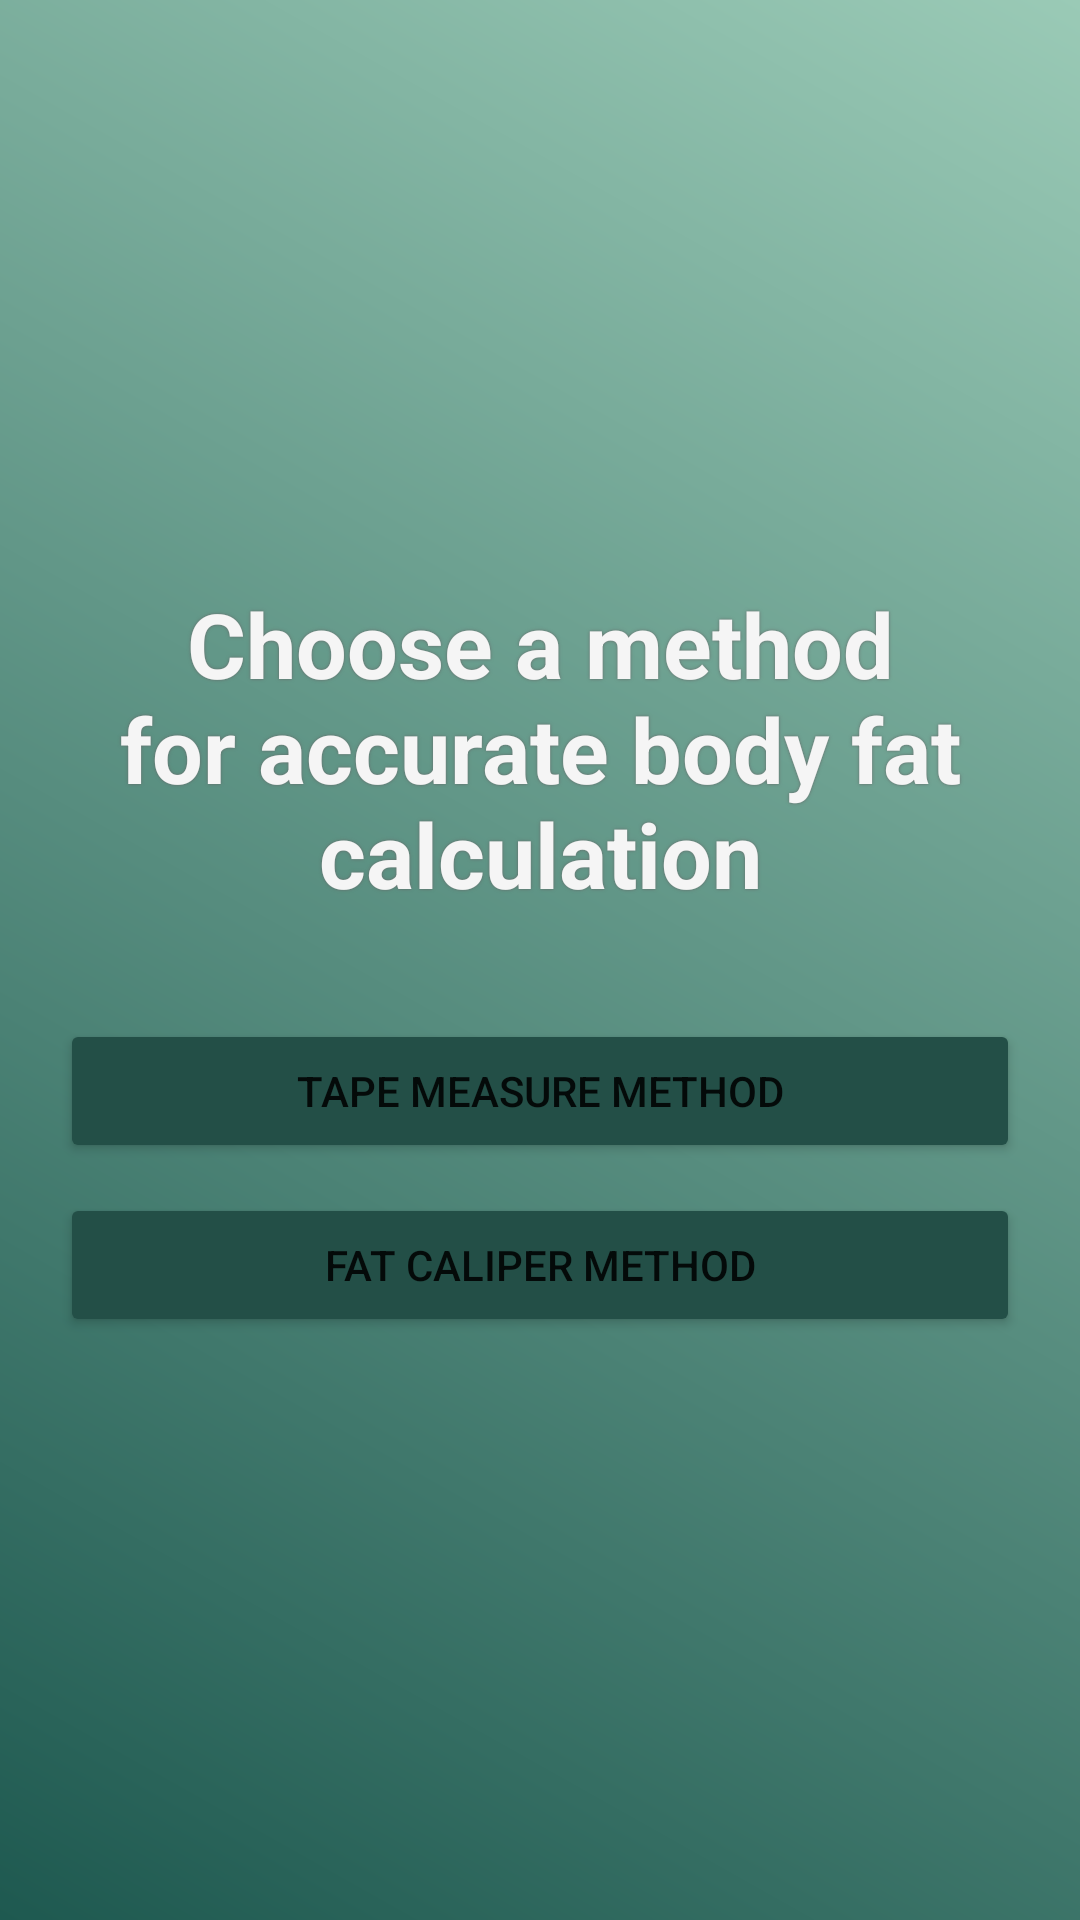

The Android layout XML behind this screen, and the referenced resources:
<!-- AndroidManifest.xml: application theme Theme.FYP_FitLedger -->
<!-- res/layout/fragment_method_selection.xml -->
<?xml version="1.0" encoding="utf-8"?>
<LinearLayout xmlns:android="http://schemas.android.com/apk/res/android"
    android:layout_width="match_parent"
    android:layout_height="match_parent"
    xmlns:app="http://schemas.android.com/apk/res-auto"
    android:orientation="vertical"
    android:gravity="center"
    android:padding="20dp"
    android:background="@drawable/fragment_bg_45">

    <TextView
        android:id="@+id/tvChooseMethod"
        android:layout_width="wrap_content"
        android:layout_height="wrap_content"
        android:text="@string/frag_method_select_header"
        android:textAlignment="center"
        android:textSize="30sp"
        android:textStyle="bold"
        android:paddingBottom="35dp"
        android:textColor="@color/off_white"
        android:shadowRadius="2"
        android:shadowColor="@color/gray" />

    <Button
        android:id="@+id/btnTapeMeasure"
        android:layout_width="match_parent"
        android:layout_height="wrap_content"
        android:text="@string/frag_method_select_option_1"
        android:padding="10dp"
        app:backgroundTint="@color/button_color"/>

    <Button
        android:id="@+id/btnFatCaliper"
        android:layout_width="match_parent"
        android:layout_height="wrap_content"
        android:text="@string/frag_method_select_option_2"
        android:padding="10dp"
        android:layout_marginTop="10dp"
        app:backgroundTint="@color/button_color"/>
</LinearLayout>
<!-- resources referenced by this layout -->
<resources>
  <color name="gray">#676767</color>  //dashboard text
  <color name="off_white">#F5F5F5</color> //secondary text
  <!-- drawable fragment_bg_45 (drawable) -->
  <?xml version="1.0" encoding="utf-8"?>
  <shape xmlns:android="http://schemas.android.com/apk/res/android"
      android:shape="rectangle">
  
      <gradient
          android:startColor="#1E5950"
          android:endColor="#9acab6"
          android:angle="45
  "/>
  
  </shape>
  <string name="frag_method_select_header">Choose a method for accurate body fat calculation</string>
  <string name="frag_method_select_option_1">Tape Measure Method</string>
  <string name="frag_method_select_option_2">Fat Caliper Method</string>
  <style name="Theme.FYP_FitLedger" parent="Theme.MaterialComponents.Light.NoActionBar" />
</resources>
